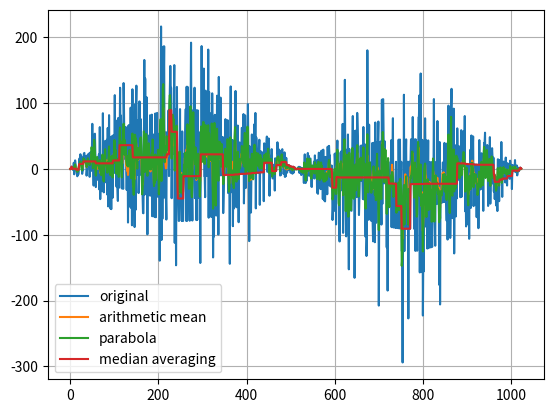

Recreate this plot in Python.
import math
import copy
import random
import matplotlib.pyplot as plt


N = 1024
SLIPPY_WINDOW = 7
MEDIAN_WINDOW = 9


def create_signal():
	""" Creates signal.

	Returns:
		x: signal
	"""

	B1, B2 = 23, 17
	x = []

	for i in range(N):
		buf = 0
		for j in range(50, 70):
			buf += (-1)**(random.randint(0, 1)) * B2 * math.sin(2 * math.pi * i / N)

		x.append(B1 * math.sin(2 * math.pi * i / N) + buf)
	return x


def dft(x):
	""" Discrete Fourier transform.

	Args:
		x: signal

	Returns:
		Aj: spectrum of A
		fij: spectrum of fi
	"""

	length = len(x)
	Aj = []
	fij = []

	for i in range(0, length):
		Acj = 0
		Asj = 0
		for j in range(0, length):
			buf = 2 * math.pi * j * i / length
			Acj += x[j] * math.cos(buf)
			Asj += x[j] * math.sin(buf)

		Acj *= 2/length
		Asj *= 2/length

		Aj.append(math.sqrt(Acj**2 + Asj**2))
		fij.append(math.atan2(Asj, Acj))
	return Aj, fij


def arithmetic_mean(x, K):
	""" Arithmetic mean.

	Args:
		x: signal
		K: num of points

	Returns:
		x: updated singal
	"""

	length = len(x)
	m = int((K - 1) / 2)
	for i in range(length):
		buf = 0
		for j in range(i - m, i + m):
			if j >= N:
				print("Got ya: ", j)
				continue
			buf += x[j]
		x[i] = (1 / K) * buf
	return x


def parabola(x):
	""" Fourth degree parabola.

	Args:
		x: signal

	Returns:
		x: updated singal
	"""

	length = len(x)
	for i in range(length):
		x1  = 0 if (i - 6) < 0  else x[i-6]
		x2  = 0 if (i - 5) < 0  else x[i-6]
		x3  = 0 if (i - 4) < 0  else x[i-6]
		x4  = 0 if (i - 3) < 0  else x[i-6]
		x5  = 0 if (i - 2) < 0  else x[i-6]
		x6  = 0 if (i - 1) < 0  else x[i-6]
		x7  = 0 if (i + 1) >= N else x[i+1]
		x8  = 0 if (i + 2) >= N else x[i+2]
		x9  = 0 if (i + 3) >= N else x[i+3]
		x10 = 0 if (i + 4) >= N else x[i+4]
		x11 = 0 if (i + 5) >= N else x[i+5]
		x12 = 0 if (i + 6) >= N else x[i+6]
		x[i] = (1 / 2431) * (110 * x1 - 198 * x2 - 135 * x3 + 110 * x4 + 390 * x5 + 600 * x6 + 677 * x[i] + 600 * x7 + 390 * x8 + 110 * x9 - 135 * x10 - 198 * x11 + 110 * x12)
	return x


def median_averaging(x, K):
	""" Median averaging.

	Args:
		x: signal
		K: length of window

	Returns:
		x: updated singal
	"""

	length = len(x)
	for i in range(length):
		if (i >= K):
			window = x[(i - K):i]
			sorted = copy.deepcopy(window)
			sorted.sort()
			avg = int((K / 2) + 0.5) - 1
			x[(i - K) + avg] = sorted[avg]
	return x


def main():
	""" Main. """

	x = create_signal()
	x_arythmetic = arithmetic_mean(copy.deepcopy(x), SLIPPY_WINDOW)
	x_parabola = parabola(copy.deepcopy(x))
	x_median = median_averaging(copy.deepcopy(x), MEDIAN_WINDOW)
	plt.plot(range(len(x)), x, range(len(x_arythmetic)), x_arythmetic, range(len(x_parabola)), x_parabola, range(len(x_median)), x_median)
	plt.legend(["original", "arithmetic mean", "parabola", "median averaging"])
	plt.grid()
	plt.show()


if __name__ == "__main__":
	main()
